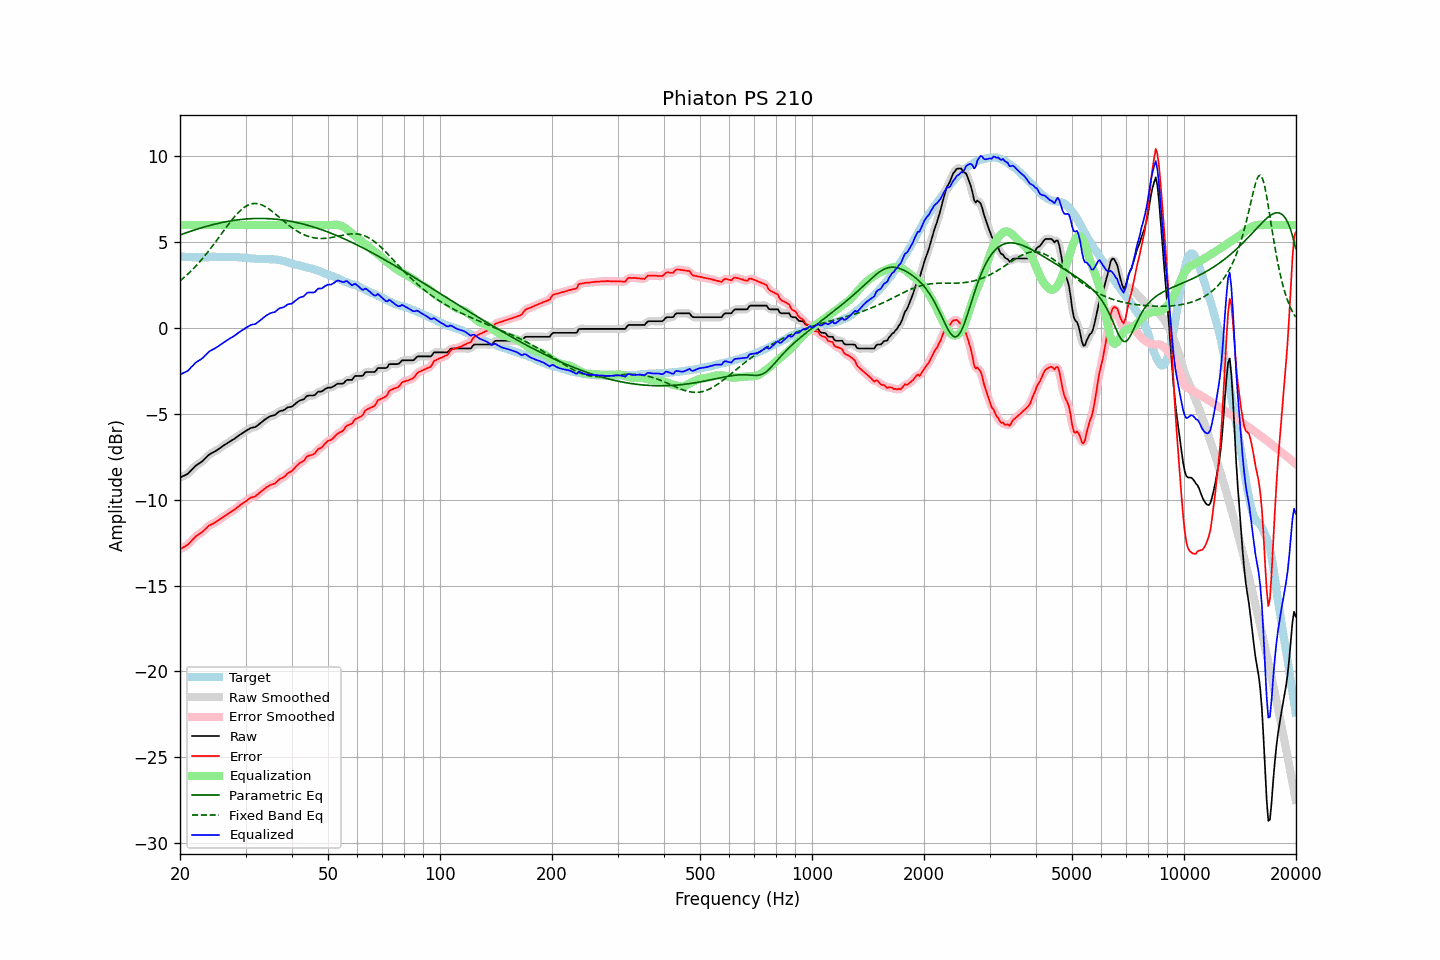

Data behind this chart, as committed beside it:
frequency, raw, error, smoothed, error_smoothed, equalization, parametric_eq, fixed_band_eq, equalized_raw, equalized_smoothed, target
20.00, -8.71, -12.88, -8.71, -12.88, 6.00, 5.42, 2.75, -2.71, -2.71, 4.17
20.20, -8.67, -12.83, -8.67, -12.83, 6.00, 5.45, 2.82, -2.67, -2.67, 4.16
20.40, -8.62, -12.77, -8.63, -12.78, 6.00, 5.49, 2.90, -2.62, -2.63, 4.15
20.61, -8.58, -12.73, -8.58, -12.73, 6.00, 5.52, 2.99, -2.58, -2.58, 4.15
20.81, -8.53, -12.66, -8.53, -12.67, 6.00, 5.55, 3.07, -2.53, -2.53, 4.13
21.02, -8.48, -12.61, -8.47, -12.60, 6.00, 5.59, 3.16, -2.48, -2.47, 4.13
21.23, -8.38, -12.51, -8.38, -12.51, 6.00, 5.62, 3.25, -2.38, -2.38, 4.13
21.44, -8.28, -12.41, -8.29, -12.41, 6.00, 5.65, 3.34, -2.28, -2.29, 4.13
21.66, -8.19, -12.31, -8.18, -12.31, 6.00, 5.68, 3.43, -2.19, -2.18, 4.12
21.87, -8.09, -12.21, -8.09, -12.21, 6.00, 5.71, 3.53, -2.09, -2.09, 4.12
22.09, -8.00, -12.12, -8.01, -12.13, 6.00, 5.74, 3.63, -2.00, -2.01, 4.12
22.31, -7.94, -12.06, -7.94, -12.05, 6.00, 5.77, 3.73, -1.94, -1.94, 4.12
22.54, -7.88, -11.99, -7.88, -11.99, 6.00, 5.80, 3.83, -1.88, -1.88, 4.11
22.76, -7.82, -11.94, -7.82, -11.93, 6.00, 5.83, 3.94, -1.82, -1.82, 4.12
22.99, -7.75, -11.87, -7.75, -11.86, 6.00, 5.86, 4.05, -1.75, -1.75, 4.12
23.22, -7.66, -11.78, -7.66, -11.78, 6.00, 5.88, 4.16, -1.66, -1.66, 4.12
23.45, -7.57, -11.69, -7.57, -11.68, 6.00, 5.91, 4.27, -1.57, -1.57, 4.12
23.69, -7.47, -11.60, -7.47, -11.59, 6.00, 5.94, 4.39, -1.47, -1.47, 4.13
23.92, -7.38, -11.50, -7.39, -11.52, 6.00, 5.96, 4.51, -1.38, -1.39, 4.12
24.16, -7.32, -11.46, -7.32, -11.46, 6.00, 5.99, 4.63, -1.32, -1.32, 4.14
24.40, -7.27, -11.42, -7.27, -11.42, 6.00, 6.01, 4.75, -1.27, -1.27, 4.15
24.65, -7.22, -11.37, -7.22, -11.37, 6.00, 6.04, 4.88, -1.22, -1.22, 4.15
24.89, -7.17, -11.32, -7.17, -11.32, 6.00, 6.06, 5.00, -1.17, -1.17, 4.15
25.14, -7.11, -11.25, -7.11, -11.26, 6.00, 6.08, 5.13, -1.11, -1.11, 4.14
25.39, -7.05, -11.19, -7.05, -11.19, 6.00, 6.10, 5.26, -1.05, -1.05, 4.14
25.65, -6.98, -11.13, -6.98, -11.13, 6.00, 6.12, 5.38, -0.98, -0.98, 4.15
25.91, -6.91, -11.06, -6.91, -11.06, 6.00, 6.14, 5.51, -0.91, -0.91, 4.15
26.16, -6.85, -11.00, -6.85, -11.00, 6.00, 6.16, 5.64, -0.85, -0.85, 4.15
26.43, -6.79, -10.94, -6.79, -10.94, 6.00, 6.18, 5.77, -0.79, -0.79, 4.15
26.69, -6.73, -10.88, -6.73, -10.88, 6.00, 6.20, 5.90, -0.73, -0.73, 4.15
26.96, -6.67, -10.82, -6.67, -10.81, 6.00, 6.22, 6.02, -0.67, -0.67, 4.14
27.23, -6.61, -10.75, -6.61, -10.75, 6.00, 6.23, 6.14, -0.61, -0.61, 4.13
27.50, -6.55, -10.68, -6.56, -10.69, 6.00, 6.25, 6.26, -0.55, -0.56, 4.13
27.77, -6.50, -10.63, -6.50, -10.63, 6.00, 6.26, 6.38, -0.50, -0.50, 4.13
28.05, -6.44, -10.57, -6.44, -10.57, 6.00, 6.28, 6.49, -0.44, -0.44, 4.13
28.33, -6.37, -10.50, -6.37, -10.50, 6.00, 6.29, 6.60, -0.37, -0.37, 4.13
28.62, -6.30, -10.42, -6.30, -10.42, 6.00, 6.30, 6.70, -0.30, -0.30, 4.12
28.90, -6.23, -10.35, -6.23, -10.35, 6.00, 6.31, 6.79, -0.23, -0.23, 4.12
29.19, -6.17, -10.28, -6.17, -10.28, 6.00, 6.32, 6.88, -0.17, -0.17, 4.10
29.48, -6.11, -10.21, -6.11, -10.21, 6.00, 6.33, 6.96, -0.11, -0.11, 4.10
29.78, -6.05, -10.14, -6.05, -10.15, 6.00, 6.34, 7.03, -0.05, -0.05, 4.09
30.08, -5.99, -10.09, -5.99, -10.08, 6.00, 6.35, 7.09, 0.01, 0.01, 4.10
30.38, -5.93, -10.01, -5.93, -10.01, 6.00, 6.36, 7.14, 0.07, 0.07, 4.08
30.68, -5.88, -9.95, -5.88, -9.94, 6.00, 6.36, 7.19, 0.12, 0.12, 4.07
30.99, -5.82, -9.88, -5.83, -9.89, 6.00, 6.37, 7.22, 0.18, 0.17, 4.06
31.30, -5.80, -9.85, -5.80, -9.86, 6.00, 6.37, 7.24, 0.20, 0.20, 4.05
31.61, -5.78, -9.83, -5.78, -9.82, 6.00, 6.38, 7.25, 0.22, 0.22, 4.05
31.93, -5.76, -9.79, -5.75, -9.78, 6.00, 6.38, 7.25, 0.24, 0.25, 4.03
32.24, -5.69, -9.72, -5.69, -9.72, 6.00, 6.38, 7.25, 0.31, 0.31, 4.03
32.57, -5.62, -9.64, -5.62, -9.64, 6.00, 6.38, 7.23, 0.38, 0.38, 4.01
32.89, -5.54, -9.55, -5.54, -9.56, 6.00, 6.38, 7.20, 0.46, 0.46, 4.01
33.22, -5.47, -9.48, -5.47, -9.48, 6.00, 6.38, 7.17, 0.53, 0.53, 4.01
33.55, -5.39, -9.41, -5.39, -9.41, 6.00, 6.38, 7.12, 0.61, 0.61, 4.02
33.89, -5.32, -9.35, -5.32, -9.34, 6.00, 6.38, 7.07, 0.68, 0.68, 4.03
34.23, -5.25, -9.26, -5.25, -9.27, 6.00, 6.38, 7.02, 0.75, 0.75, 4.01
34.57, -5.20, -9.21, -5.19, -9.21, 6.00, 6.37, 6.96, 0.80, 0.81, 4.01
34.92, -5.14, -9.15, -5.15, -9.16, 6.00, 6.37, 6.89, 0.86, 0.85, 4.01
35.27, -5.11, -9.12, -5.12, -9.12, 6.00, 6.36, 6.82, 0.89, 0.88, 4.01
35.62, -5.09, -9.08, -5.09, -9.09, 6.00, 6.35, 6.74, 0.91, 0.91, 3.99
35.97, -5.07, -9.07, -5.05, -9.04, 6.00, 6.34, 6.67, 0.93, 0.95, 4.00
... 635 more rows
